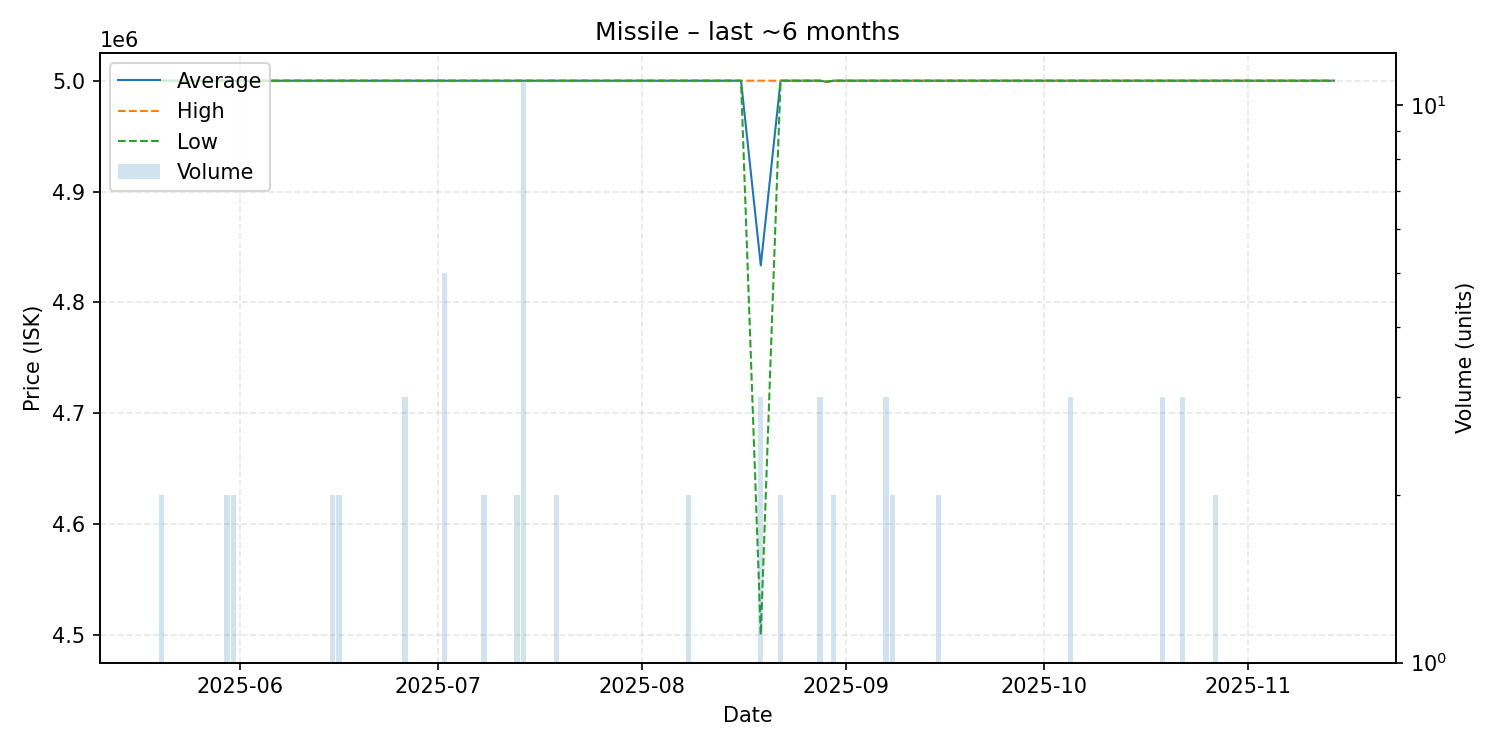

Source data for this figure (header and first rows):
date, average, highest, lowest, order_count, volume
2025-05-20, 5000000, 5000000, 5000000, 1, 2
2025-05-21, 5000000, 5000000, 5000000, 1, 1
2025-05-24, 5000000, 5000000, 5000000, 1, 1
2025-05-30, 5000000, 5000000, 5000000, 2, 2
2025-05-31, 5000000, 5000000, 5000000, 2, 2
2025-06-02, 5000000, 5000000, 5000000, 1, 1
2025-06-05, 5000000, 5000000, 5000000, 1, 1
2025-06-07, 5000000, 5000000, 5000000, 1, 1
2025-06-10, 5000000, 5000000, 5000000, 1, 1
2025-06-14, 5000000, 5000000, 5000000, 1, 1
2025-06-15, 5000000, 5000000, 5000000, 2, 2
2025-06-16, 5000000, 5000000, 5000000, 2, 2
2025-06-19, 5000000, 5000000, 5000000, 1, 1
2025-06-22, 5000000, 5000000, 5000000, 1, 1
2025-06-26, 5000000, 5000000, 5000000, 3, 3
2025-06-28, 5000000, 5000000, 5000000, 1, 1
2025-06-30, 5000000, 5000000, 5000000, 1, 1
2025-07-02, 5000000, 5000000, 5000000, 1, 5
2025-07-06, 5000000, 5000000, 5000000, 1, 1
2025-07-07, 5000000, 5000000, 5000000, 1, 1
2025-07-08, 5000000, 5000000, 5000000, 2, 2
2025-07-13, 5000000, 5000000, 5000000, 2, 2
2025-07-14, 5000000, 5000000, 5000000, 2, 11
2025-07-17, 5000000, 5000000, 5000000, 1, 1
2025-07-19, 5000000, 5000000, 5000000, 2, 2
2025-07-24, 5000000, 5000000, 5000000, 1, 1
2025-07-28, 5000000, 5000000, 5000000, 1, 1
2025-07-30, 5000000, 5000000, 5000000, 1, 1
2025-07-31, 5000000, 5000000, 5000000, 1, 1
2025-08-03, 5000000, 5000000, 5000000, 1, 1
2025-08-05, 5000000, 5000000, 5000000, 1, 1
2025-08-06, 5000000, 5000000, 5000000, 1, 1
2025-08-08, 5000000, 5000000, 5000000, 1, 2
2025-08-09, 5000000, 5000000, 5000000, 1, 1
2025-08-12, 5000000, 5000000, 5000000, 1, 1
2025-08-16, 5000000, 5000000, 5000000, 1, 1
2025-08-19, 4833333, 5000000, 4500000, 3, 3
2025-08-22, 5000000, 5000000, 5000000, 1, 2
2025-08-28, 5000000, 5000000, 5000000, 2, 3
2025-08-29, 4999000, 4999000, 4999000, 1, 1
2025-08-30, 5000000, 5000000, 5000000, 2, 2
2025-09-03, 5000000, 5000000, 5000000, 1, 1
2025-09-04, 5000000, 5000000, 5000000, 1, 1
2025-09-05, 5000000, 5000000, 5000000, 1, 1
2025-09-07, 5000000, 5000000, 5000000, 2, 3
2025-09-08, 5000000, 5000000, 5000000, 2, 2
2025-09-11, 5000000, 5000000, 5000000, 1, 1
2025-09-14, 5000000, 5000000, 5000000, 1, 1
2025-09-15, 5000000, 5000000, 5000000, 2, 2
2025-09-21, 5000000, 5000000, 5000000, 1, 1
2025-09-23, 5000000, 5000000, 5000000, 1, 1
2025-10-01, 5000000, 5000000, 5000000, 1, 1
2025-10-03, 5000000, 5000000, 5000000, 1, 1
2025-10-04, 5000000, 5000000, 5000000, 1, 1
2025-10-05, 5000000, 5000000, 5000000, 3, 3
2025-10-06, 5000000, 5000000, 5000000, 1, 1
2025-10-14, 5000000, 5000000, 5000000, 1, 1
2025-10-16, 5000000, 5000000, 5000000, 1, 1
2025-10-19, 5000000, 5000000, 5000000, 3, 3
2025-10-20, 5000000, 5000000, 5000000, 1, 1
... 13 more rows
